The GitHub repository wenjuanLiu518/Durian_Leaf_Disease contains a labelled image folder "classify_dataset" with 4 categories: algal leaf spot, leaf blight, leaf spot, no disease. Examples follow, each with its label.

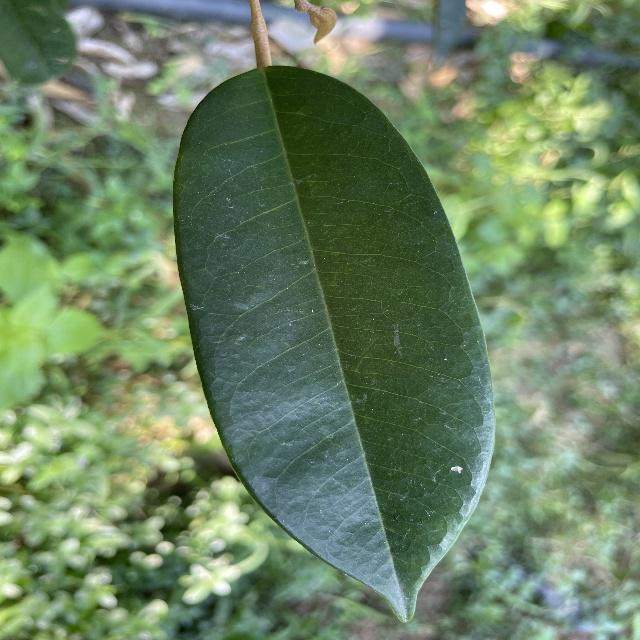
Label: no disease

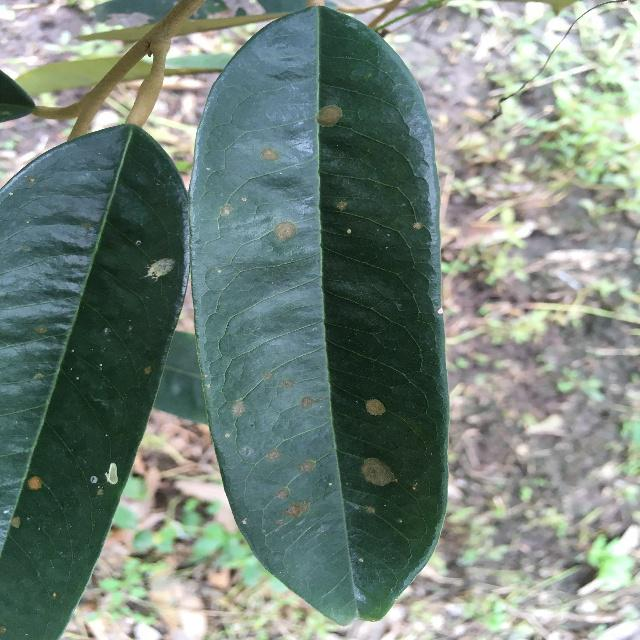
Label: algal leaf spot

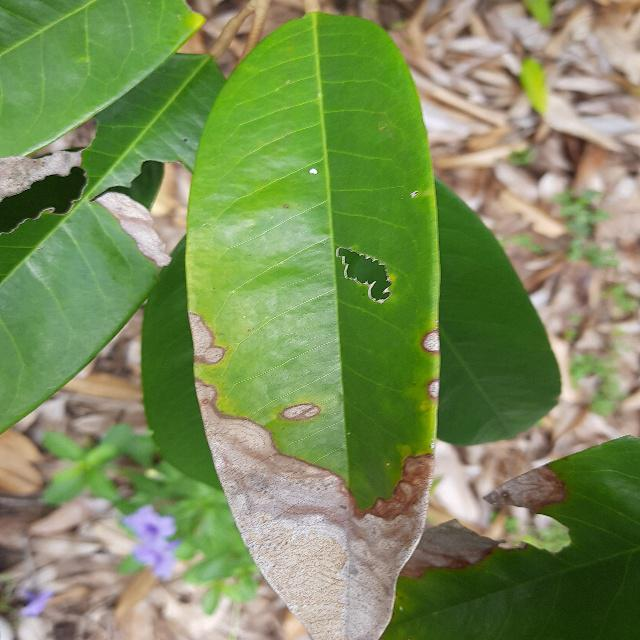
Label: leaf blight

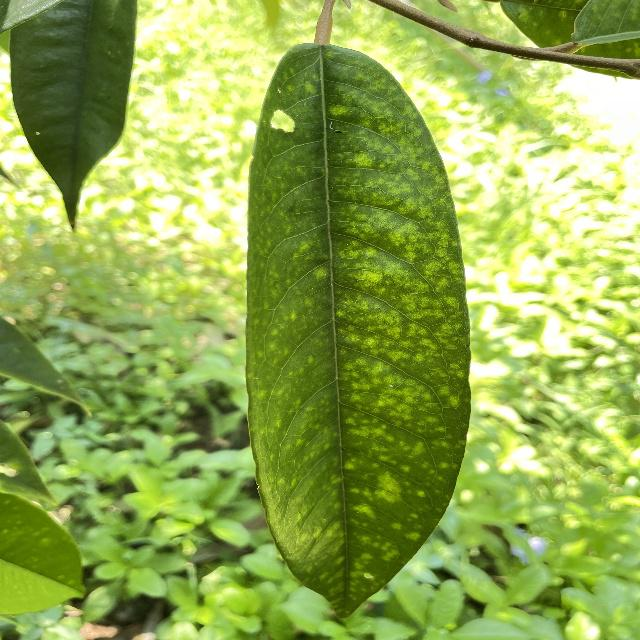
Label: leaf spot

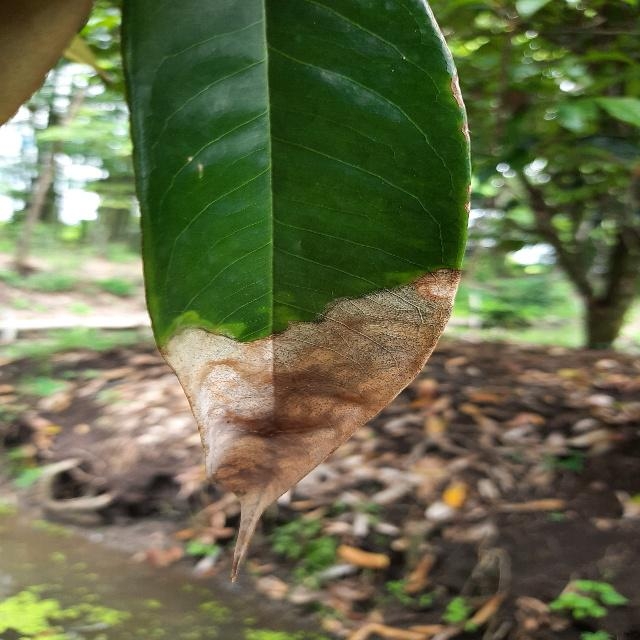
Label: leaf blight

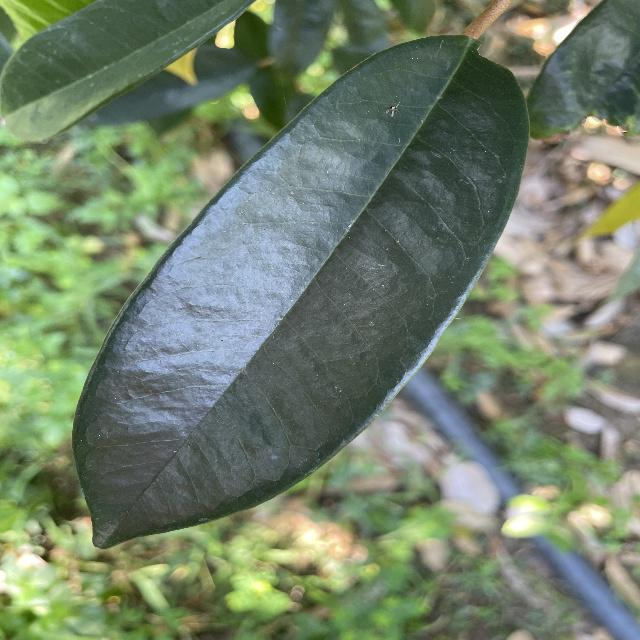
Label: no disease
